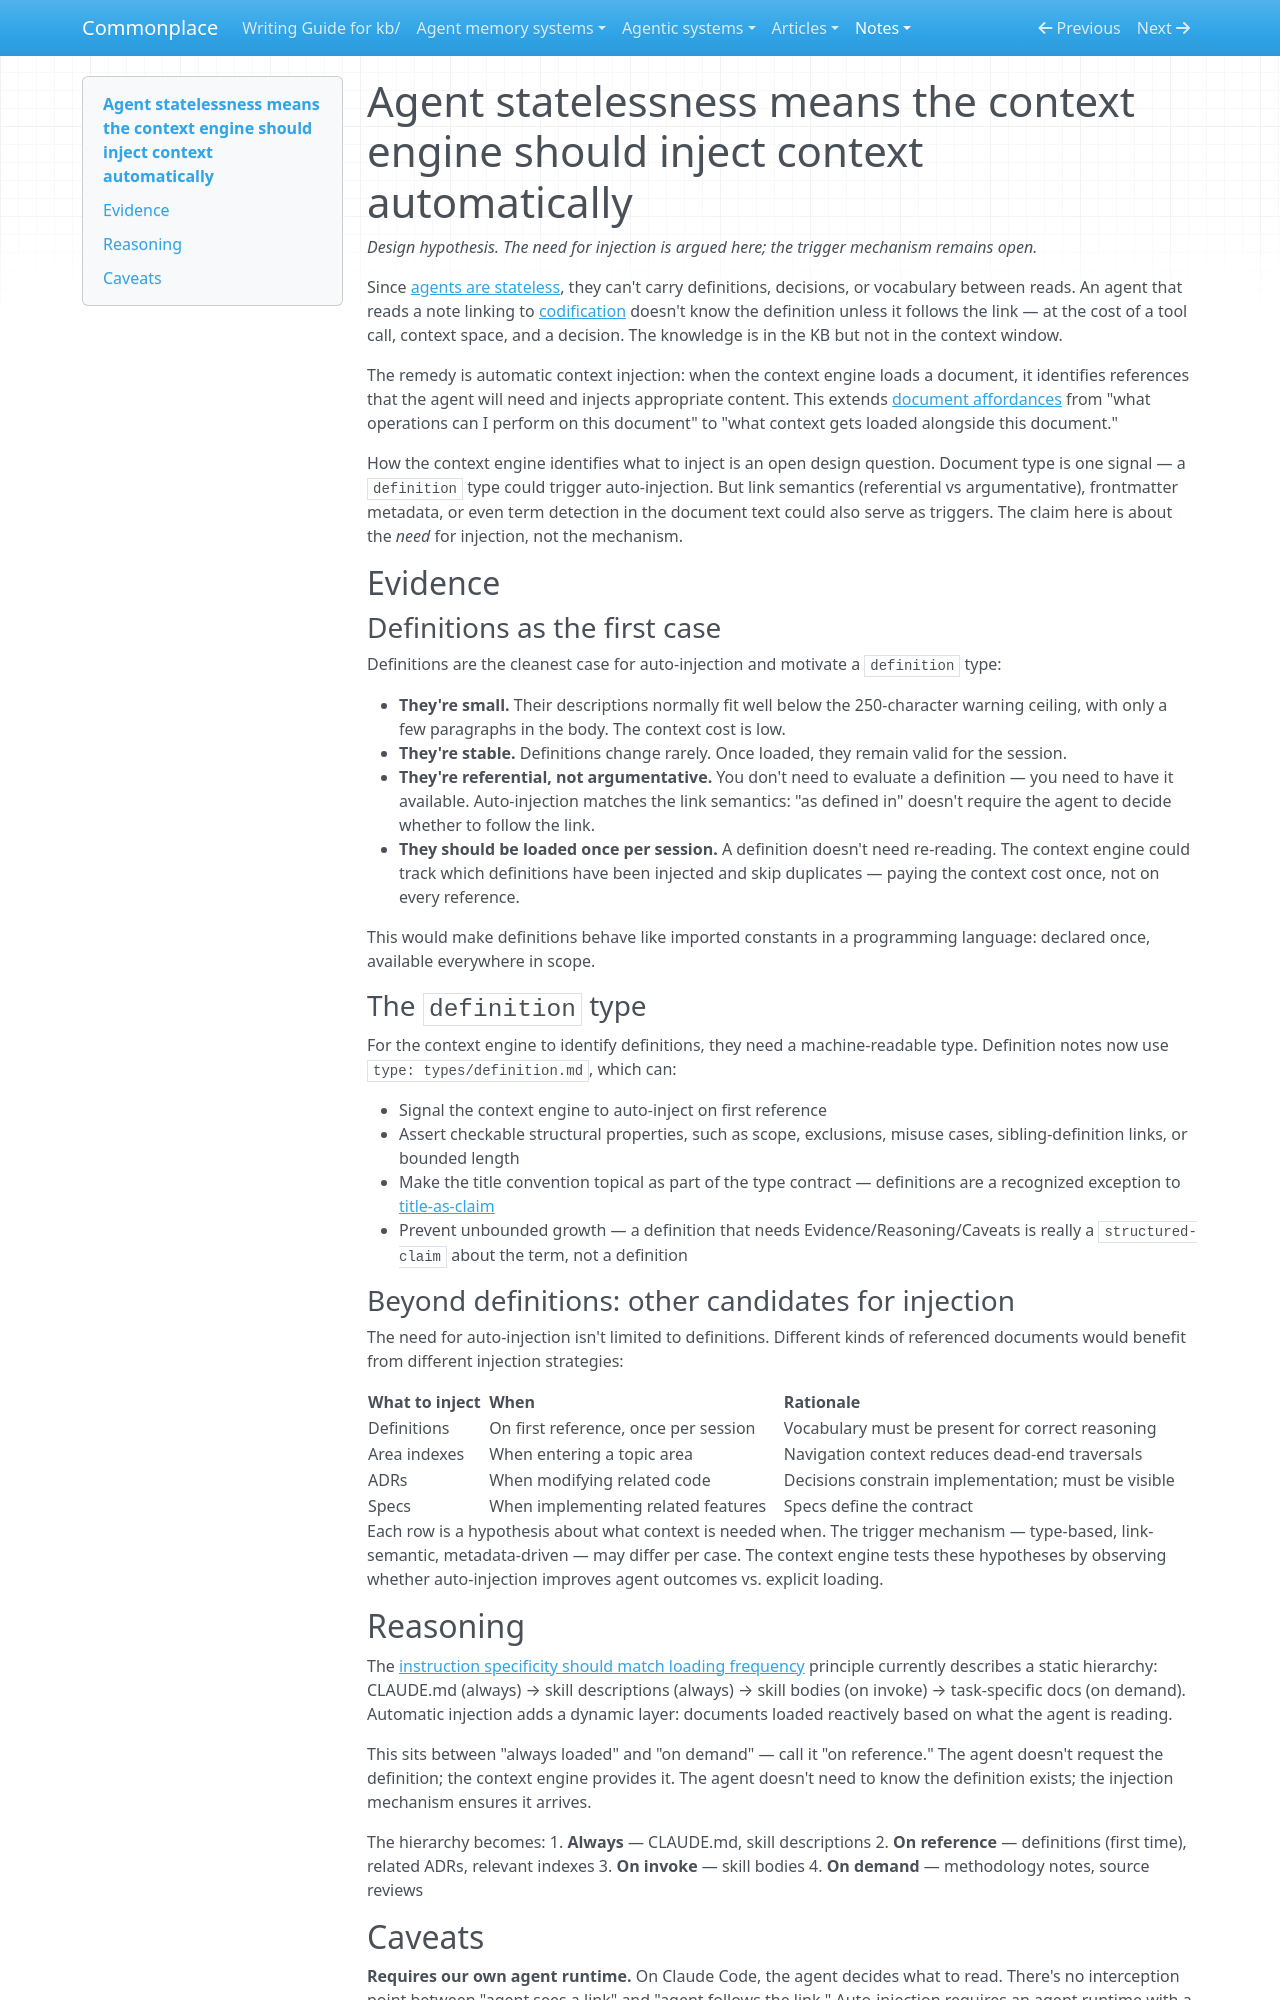

repository: zby/commonplace · page: notes/agent-statelessness-means-the-context-engine-should-inject-context/index.html · generator: mkdocs

---
description: Since agents can't carry vocabulary or decisions between reads, the context engine should auto-inject referenced context — definitions once per session, ADRs when relevant. The trigger mechanism is open; the need follows from statelessness
type: notes/types/structured-claim.md
traits: [title-as-claim]
tags: []
---

# Agent statelessness means the context engine should inject context automatically

*Design hypothesis. The need for injection is argued here; the trigger mechanism remains open.*

Since [agents are stateless](./agent-statelessness-makes-routing-architectural-not-learned.md), they can't carry definitions, decisions, or vocabulary between reads. An agent that reads a note linking to [codification](./definitions/codification.md) doesn't know the definition unless it follows the link — at the cost of a tool call, context space, and a decision. The knowledge is in the KB but not in the context window.

The remedy is automatic context injection: when the context engine loads a document, it identifies references that the agent will need and injects appropriate content. This extends [document affordances](./document-types-should-be-verifiable.md) from "what operations can I perform on this document" to "what context gets loaded alongside this document."

How the context engine identifies what to inject is an open design question. Document type is one signal — a `definition` type could trigger auto-injection. But link semantics (referential vs argumentative), frontmatter metadata, or even term detection in the document text could also serve as triggers. The claim here is about the *need* for injection, not the mechanism.

## Evidence

### Definitions as the first case

Definitions are the cleanest case for auto-injection and motivate a `definition` type:

- **They're small.** Their descriptions normally fit well below the 250-character warning ceiling, with only a few paragraphs in the body. The context cost is low.
- **They're stable.** Definitions change rarely. Once loaded, they remain valid for the session.
- **They're referential, not argumentative.** You don't need to evaluate a definition — you need to have it available. Auto-injection matches the link semantics: "as defined in" doesn't require the agent to decide whether to follow the link.
- **They should be loaded once per session.** A definition doesn't need re-reading. The context engine could track which definitions have been injected and skip duplicates — paying the context cost once, not on every reference.

This would make definitions behave like imported constants in a programming language: declared once, available everywhere in scope.

### The `definition` type

For the context engine to identify definitions, they need a machine-readable type. Definition notes now use `type: types/definition.md`, which can:

- Signal the context engine to auto-inject on first reference
- Assert checkable structural properties, such as scope, exclusions, misuse cases, sibling-definition links, or bounded length
- Make the title convention topical as part of the type contract — definitions are a recognized exception to [title-as-claim](./title-as-claim-enables-traversal-as-reasoning.md)
- Prevent unbounded growth — a definition that needs Evidence/Reasoning/Caveats is really a `structured-claim` about the term, not a definition

### Beyond definitions: other candidates for injection

The need for auto-injection isn't limited to definitions. Different kinds of referenced documents would benefit from different injection strategies:

| What to inject | When | Rationale |
|------|-------------------|-----------|
| Definitions | On first reference, once per session | Vocabulary must be present for correct reasoning |
| Area indexes | When entering a topic area | Navigation context reduces dead-end traversals |
| ADRs | When modifying related code | Decisions constrain implementation; must be visible |
| Specs | When implementing related features | Specs define the contract |

Each row is a hypothesis about what context is needed when. The trigger mechanism — type-based, link-semantic, metadata-driven — may differ per case. The context engine tests these hypotheses by observing whether auto-injection improves agent outcomes vs. explicit loading.

## Reasoning

The [instruction specificity should match loading frequency](./instruction-specificity-should-match-loading-frequency.md) principle currently describes a static hierarchy: CLAUDE.md (always) → skill descriptions (always) → skill bodies (on invoke) → task-specific docs (on demand). Automatic injection adds a dynamic layer: documents loaded reactively based on what the agent is reading.

This sits between "always loaded" and "on demand" — call it "on reference." The agent doesn't request the definition; the context engine provides it. The agent doesn't need to know the definition exists; the injection mechanism ensures it arrives.

The hierarchy becomes:
1. **Always** — CLAUDE.md, skill descriptions
2. **On reference** — definitions (first time), related ADRs, relevant indexes
3. **On invoke** — skill bodies
4. **On demand** — methodology notes, source reviews
